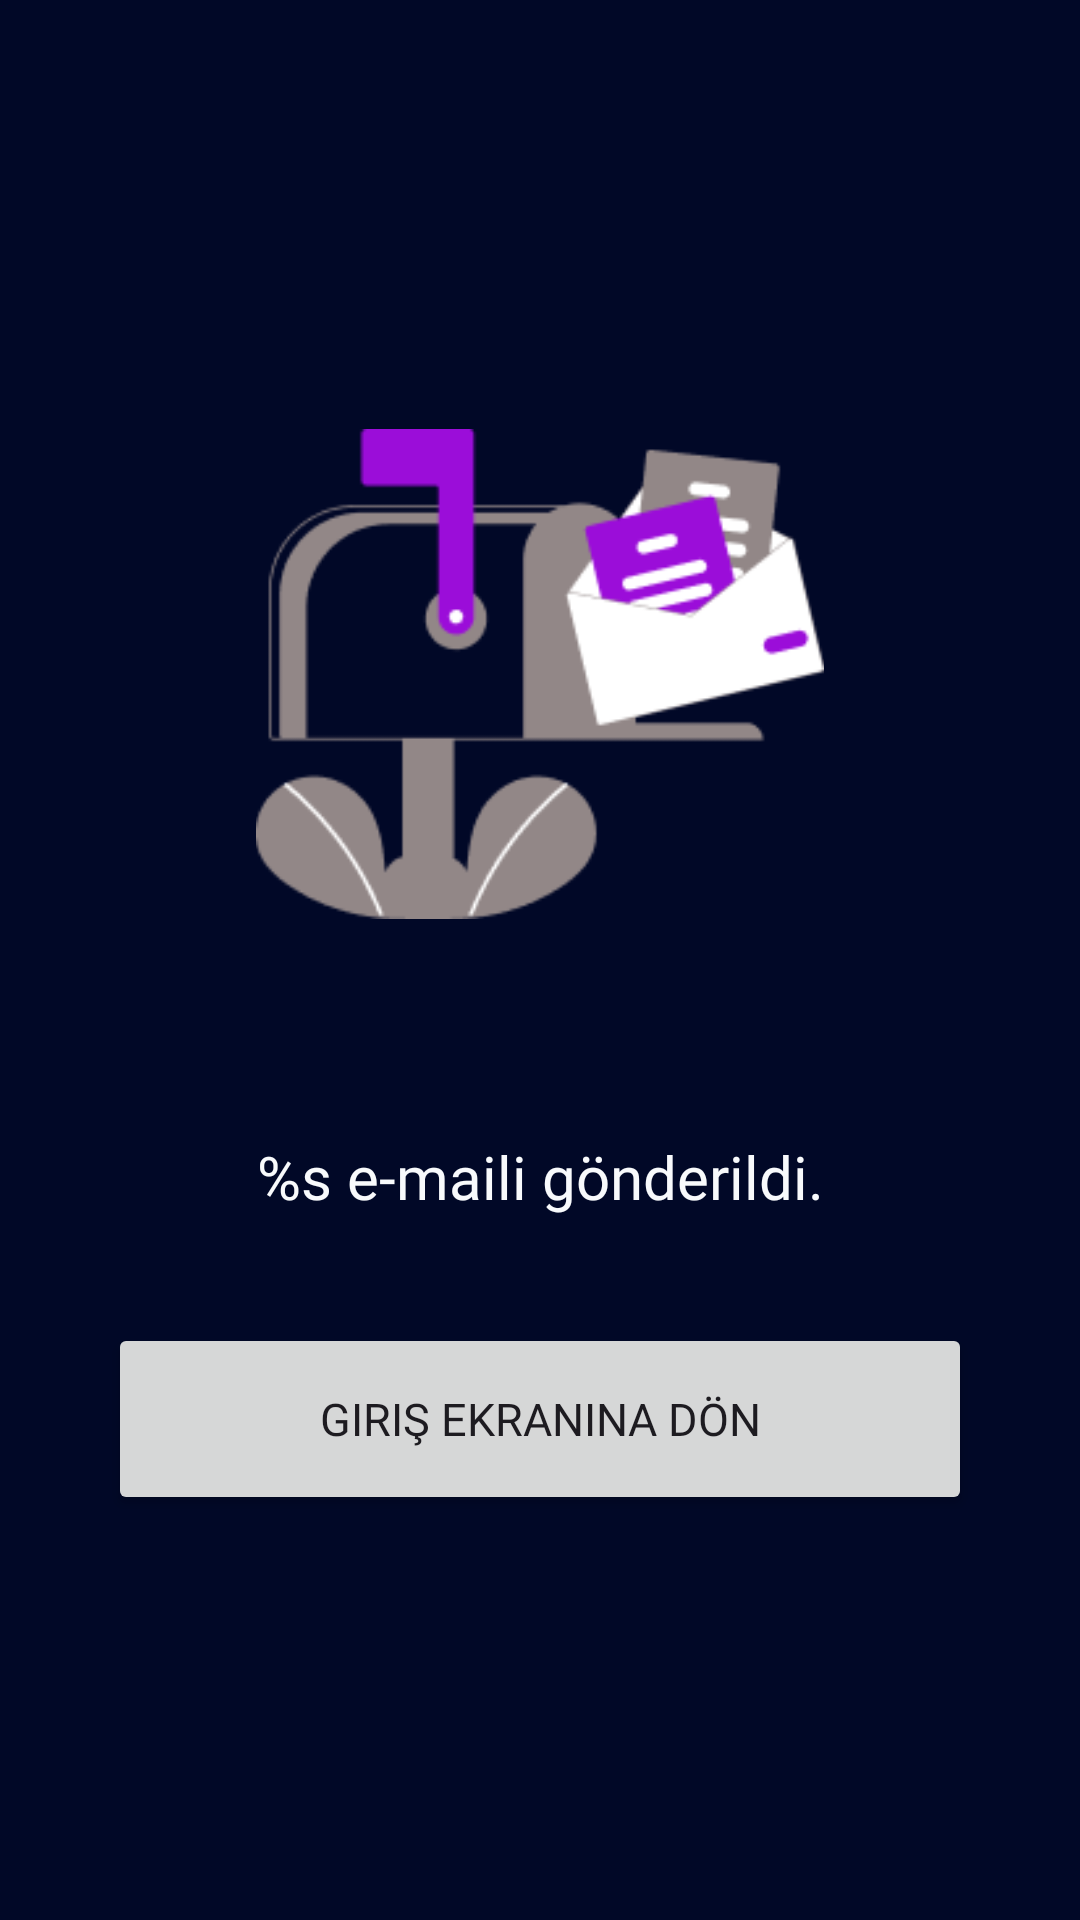

Reconstruct the res/layout file that produces this screen, plus the resources it refers to.
<!-- AndroidManifest.xml: application theme Theme.SpotTicket -->
<!-- res/layout/fragment_email_sent.xml -->
<?xml version="1.0" encoding="utf-8"?>
<androidx.constraintlayout.widget.ConstraintLayout
    xmlns:android="http://schemas.android.com/apk/res/android"
    xmlns:tools="http://schemas.android.com/tools"
    android:layout_width="match_parent"
    android:layout_height="match_parent"
    xmlns:app="http://schemas.android.com/apk/res-auto"
    android:background="@color/sign_up_background"
    tools:context=".view.fragments.EmailSentFragment">

    <ImageView
        android:id="@+id/emailImage"

        android:layout_width="0dp"
        android:layout_height="0dp"

        app:layout_constraintVertical_bias="0.3"

        app:layout_constraintHeight_percent="0.255"
        app:layout_constraintWidth_percent="0.53"

        android:src="@drawable/email_sent_background"

        app:layout_constraintStart_toStartOf="parent"
        app:layout_constraintTop_toTopOf="parent"
        app:layout_constraintEnd_toEndOf="parent"
        app:layout_constraintBottom_toBottomOf="parent"/>

    <TextView
        android:id="@+id/infoText"

        android:layout_width="wrap_content"
        android:layout_height="0dp"

        app:layout_constraintHeight_percent="0.1"

        app:layout_constraintVertical_bias="0.2"

        android:gravity="center"
        android:text="@string/email_sent_text"
        android:textSize="20sp"
        android:fontFamily="@font/roboto"
        android:textColor="@color/event_name_gray"

        app:layout_constraintStart_toStartOf="parent"
        app:layout_constraintTop_toBottomOf="@id/emailImage"
        app:layout_constraintEnd_toEndOf="parent"
        app:layout_constraintBottom_toBottomOf="parent"/>

    <Button
        android:id="@+id/backToLogin"

        app:layout_constraintHeight_percent="0.1"
        app:layout_constraintWidth_percent="0.8"

        android:text="@string/back_to_login_text"
        android:fontFamily="@font/roboto_bold"
        android:textSize="15sp"

        android:layout_width="0dp"
        android:layout_height="0dp"

        app:layout_constraintStart_toStartOf="parent"
        app:layout_constraintTop_toBottomOf="@id/emailImage"
        app:layout_constraintEnd_toEndOf="parent"
        app:layout_constraintBottom_toBottomOf="parent"/>



</androidx.constraintlayout.widget.ConstraintLayout>
<!-- resources referenced by this layout -->
<resources>
  <color name="event_name_gray">#F8FAFC</color>
  <color name="sign_up_background">#010827</color>
  <!-- drawable email_sent_background: png bitmap (drawable, 8600 bytes) -->
  <string name="back_to_login_text">Giriş Ekranına Dön</string>
  <string name="email_sent_text">%s e-maili gönderildi.</string>
  <style name="Theme.SpotTicket" parent="Base.Theme.SpotTicket" />
  <style name="Base.Theme.SpotTicket" parent="Theme.Material3.DayNight.NoActionBar">
          
          
      </style>
</resources>
